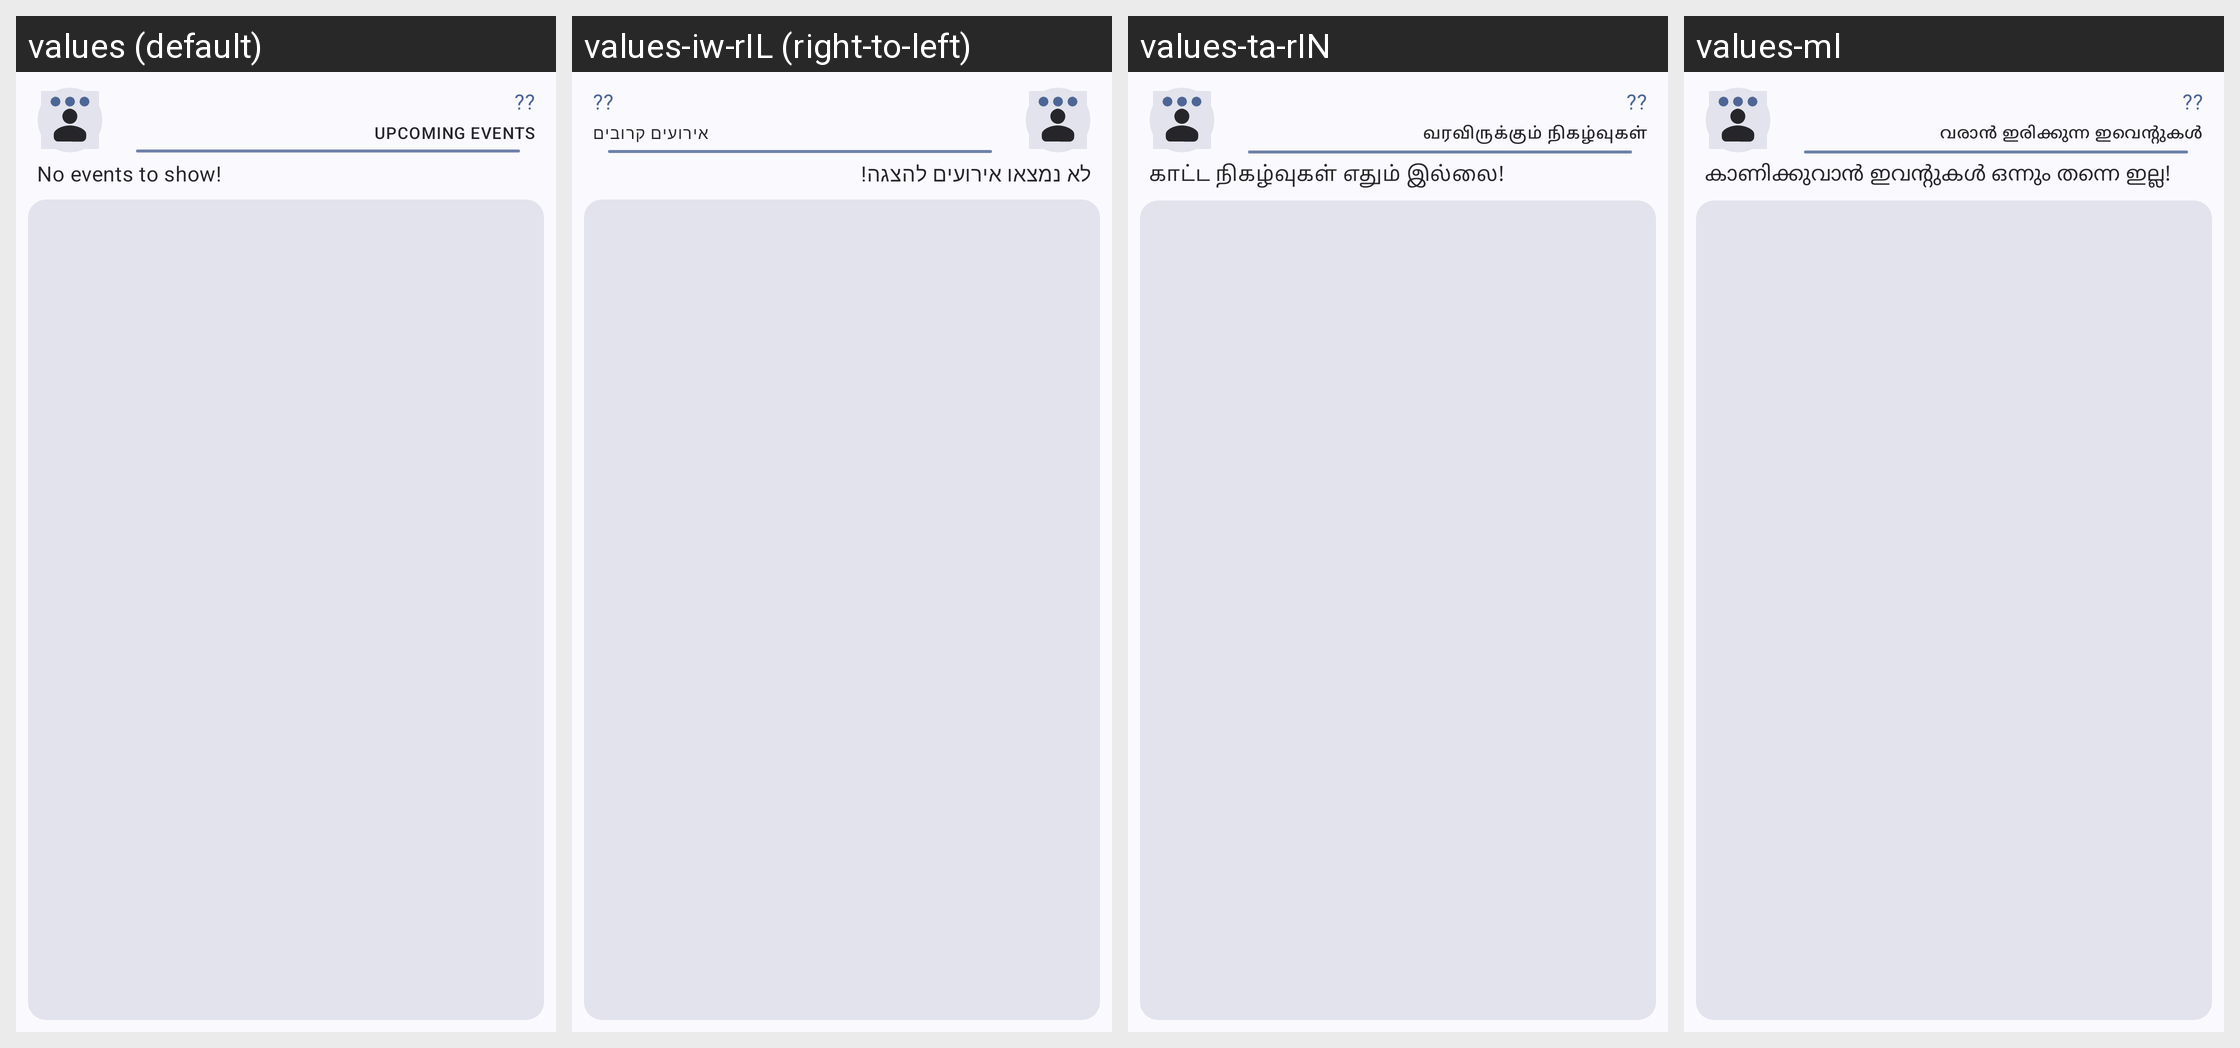

For this localized Android screen grid, give each drawn string resource with its value in every locale shown.
Android screen res/layout/widget_upcoming.xml rendered under 4 locales, left to right: values (default), values-iw-rIL (right-to-left), values-ta-rIN, values-ml. Device: Nexus 5 (rendered at 1080×1920; each locale shown at half size, 540×960, under a caption strip naming it); theme SplashTheme.
Other locales in the repository, not shown: values-ca, values-cs, values-de, values-el, values-es, values-et-rEE, values-eu, values-eu-rES, values-fi-rFI, values-fr, values-hi, values-hr, values-hu, values-it, values-ja, values-mr, values-nb-rNO, values-nl, values-nl-rNL, values-nn-rNO, values-no-rNO, values-pl, values-pl-rPL, values-pt, values-pt-rBR, values-ro, values-ru, values-sk-rSK, values-sr, values-sv-rSE, values-tr-rTR, values-uk-rUA, values-vi, values-zh-rCN, values-zh-rTW.
Strings drawn on this screen, with the default value and each locale's value (text and hints the layout hard-codes, and strings that could not be matched under every locale, appear in the picture but are not listed):

appwidget_upcoming
  values: Upcoming events
  values-iw-rIL: אירועים קרובים
  values-ta-rIN: வரவிருக்கும் நிகழ்வுகள்
  values-ml: വരാൻ ഇരിക്കുന്ന ഇവെന്റുകൾ

unknown
  values: ??
  values-iw-rIL: ??  [not translated; the default value is used]
  values-ta-rIN: ??  [not translated; the default value is used]
  values-ml: ??  [not translated; the default value is used]

no_next_event
  values: No events to show!
  values-iw-rIL: לא נמצאו אירועים להצגה!
  values-ta-rIN: காட்ட நிகழ்வுகள் எதும் இல்லை!
  values-ml: കാണിക്കുവാൻ ഇവന്റുകൾ ഒന്നും തന്നെ ഇല്ല!
